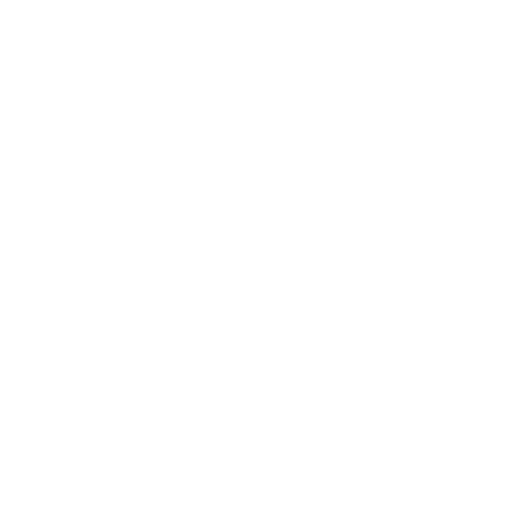
t = 0.00 s
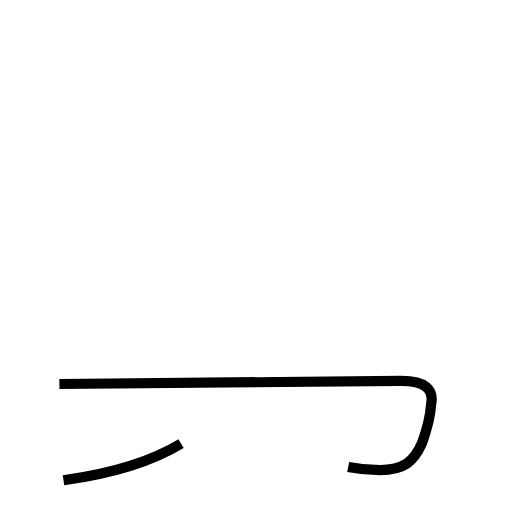
t = 1.87 s
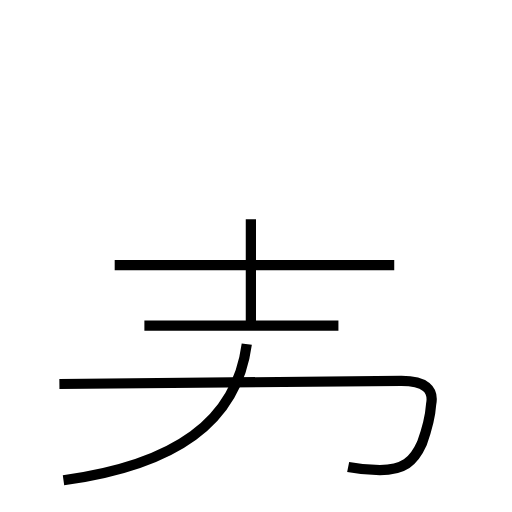
t = 3.92 s
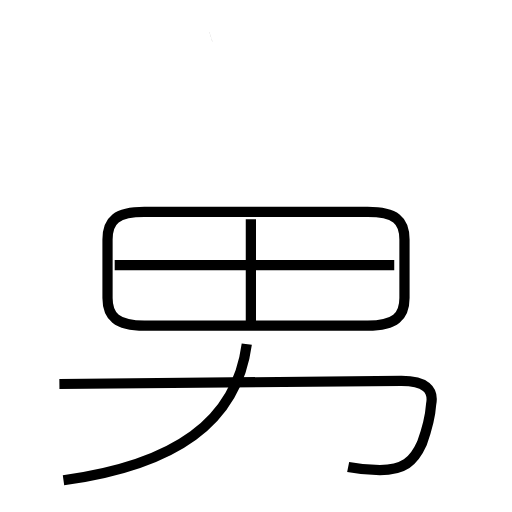
t = 5.62 s
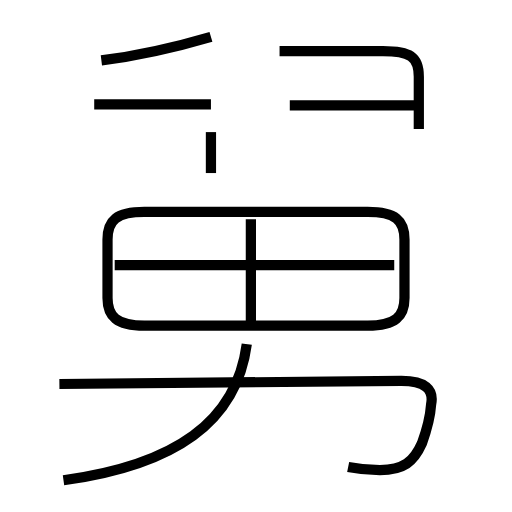
t = 7.39 s
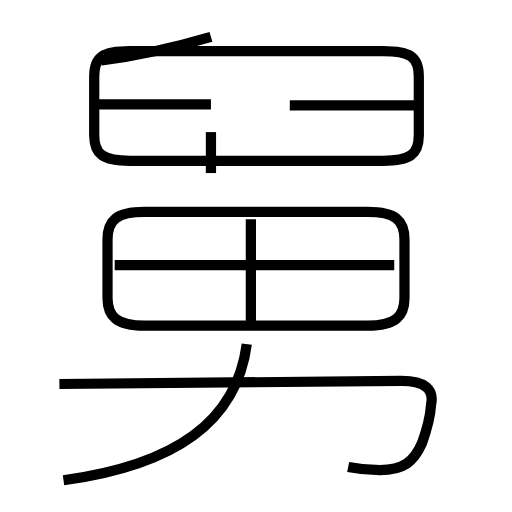
t = 9.21 s

The animated SVG that drew these frames (rendered in a browser with its animation timeline set to each time). Animation: 10 SMIL elements (animate=10); one cycle of 9.21 s.

<?xml version='1.0' encoding='utf-8'?>
<svg viewBox="0.0 -6.0 50.0 50.0" version="1.1" xmlns="http://www.w3.org/2000/svg"><rect x="-1000" y="-1000" width="2000" height="2000" stroke="white" fill="white" /><g style="fill:none;stroke:#000000;stroke-width:1"><path d="M 34.0 1.6 C 35.0 1.8 36.1 1.9 37.1 1.9 C 39.4 1.9 40.4 1.1 41.2 -0.7 C 41.6 -1.8 42.0 -3.0 42.1 -4.5 C 42.4 -6.0 41.5 -6.8 39.2 -6.8 L 5.8 -6.5 " transform="translate(0.0 38.0)" stroke-dasharray="50.09005070164465" stroke-dashoffset="50.09005070164465"><animate attributeName="stroke-dashoffset" from="50.09005070164465" to="0" dur="1.5027015210493395s" begin="0s; anim_end.end" fill="freeze" id="anim0" /></path><path d="M 6.2 2.9 C 17.1 1.4 23.1 -2.8 24.1 -10.4 " transform="translate(0.0 38.0)" stroke-dasharray="24.19410910894512" stroke-dashoffset="24.19410910894512"><animate attributeName="stroke-dashoffset" from="24.19410910894512" to="0" dur="0.7258232732683536s" begin="anim0.end" fill="freeze" id="anim1" /></path><path d="M 24.5 -12.6 L 24.5 -22.6 " transform="translate(0.0 38.0)" stroke-dasharray="10.000000000000002" stroke-dashoffset="10.000000000000002"><animate attributeName="stroke-dashoffset" from="10.000000000000002" to="0" dur="0.30000000000000004s" begin="anim1.end" fill="freeze" id="anim2" /></path><path d="M 38.5 -18.1 L 11.2 -18.1 " transform="translate(0.0 38.0)" stroke-dasharray="27.3" stroke-dashoffset="27.3"><animate attributeName="stroke-dashoffset" from="27.3" to="0" dur="0.819s" begin="anim2.end" fill="freeze" id="anim3" /></path><path d="M 14.1 -12.2 L 35.9 -12.2 C 38.6 -12.2 39.5 -13.1 39.5 -14.9 L 39.5 -20.6 C 39.5 -22.5 38.6 -23.3 35.9 -23.3 L 14.1 -23.3 C 11.4 -23.3 10.5 -22.5 10.5 -20.6 L 10.5 -14.9 C 10.5 -13.1 11.4 -12.2 14.1 -12.2 Z " transform="translate(0.0 38.0)" stroke-dasharray="75.84398685006259" stroke-dashoffset="75.84398685006259"><animate attributeName="stroke-dashoffset" from="75.84398685006259" to="0" dur="2.2753196055018776s" begin="anim3.end" fill="freeze" id="anim4" /></path><path d="M 20.6 -40.4 C 17.2 -39.4 13.9 -38.6 9.9 -38.1 " transform="translate(0.0 38.0)" stroke-dasharray="10.957271341005766" stroke-dashoffset="10.957271341005766"><animate attributeName="stroke-dashoffset" from="10.957271341005766" to="0" dur="0.328718140230173s" begin="anim4.end" fill="freeze" id="anim5" /></path><path d="M 20.6 -33.8 L 9.2 -33.8 " transform="translate(0.0 38.0)" stroke-dasharray="11.400000000000002" stroke-dashoffset="11.400000000000002"><animate attributeName="stroke-dashoffset" from="11.400000000000002" to="0" dur="0.342s" begin="anim5.end" fill="freeze" id="anim6" /></path><path d="M 20.6 -31.1 L 20.6 -27.1 " transform="translate(0.0 38.0)" stroke-dasharray="4.0" stroke-dashoffset="4.0"><animate attributeName="stroke-dashoffset" from="4.0" to="0" dur="0.12s" begin="anim6.end" fill="freeze" id="anim7" /></path><path d="M 28.3 -33.7 L 40.5 -33.7 " transform="translate(0.0 38.0)" stroke-dasharray="12.2" stroke-dashoffset="12.2"><animate attributeName="stroke-dashoffset" from="12.2" to="0" dur="0.366s" begin="anim7.end" fill="freeze" id="anim8" /></path><path d="M 27.3 -39.0 L 37.4 -39.0 C 40.0 -39.0 40.9 -38.5 40.9 -36.5 L 40.9 -30.8 C 40.9 -28.9 40.0 -28.3 37.4 -28.3 L 12.7 -28.3 C 10.1 -28.3 9.2 -28.9 9.2 -30.8 L 9.2 -36.5 C 9.2 -38.5 10.1 -39.0 12.7 -39.0 L 27.3 -39.0" transform="translate(0.0 38.0)" stroke-dasharray="80.92828119634069" stroke-dashoffset="80.92828119634069"><animate attributeName="stroke-dashoffset" from="80.92828119634069" to="0" dur="2.427848435890221s" begin="anim8.end" fill="freeze" id="anim_end" /></path></g></svg>
